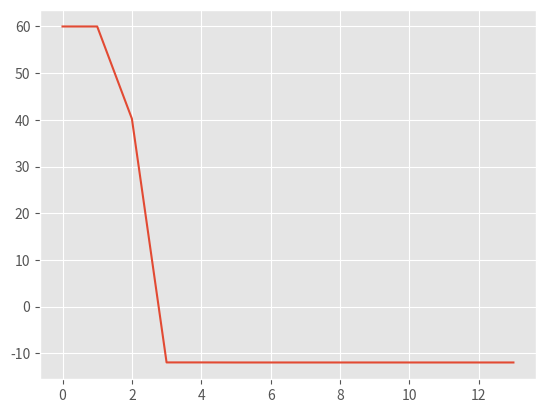

The script that saved this image:
#粒子群优化算法自己实现
#目标函数min x**2+y**2+2*x+2*y-10
#-*- coding:utf-8 -*-

import numpy as np
import random
import matplotlib.pyplot as plt

plt.style.use('ggplot')
#可调参数
n = 100  #初始粒子的数目
c1 = 2 #粒子自身学习因子
c2 = 2 #粒子全局学习因子
N = 500 #迭代次数
e = 0.00001 #精度

x_lim = [-100,100]
y_lim = [-100,100]

x = np.linspace(x_lim[0],x_lim[1],int(np.sqrt(n)))
y = np.linspace(y_lim[0],y_lim[1],int(np.sqrt(n)))
x_tem,y_tem= np.meshgrid(x,y)
x_ = np.array(x_tem).reshape(n)
y_ = np.array(y_tem).reshape(n)
points = [[i,j] for i,j in zip(x_,y_)]

def fun(x,y):
    return x**2+y**2+2*x+2*y-10

v =[[0,0]]*n   #初始化速度
p = points     #粒子自身的最优位置
pg = [1,2]    #全局最优位置
min_ = fun(5,5)   #初始化目标
p_z = [fun(i, j) for i, j in points]  #初始每个粒子所处位置的情况
min_result = []

for m in range(N):
    min_result.append(min_)
    #更新pg
    for i,j in points:
        if(fun(i,j)<min_):
            min_ = fun(i,j)
            pg = [i,j]

    #遍历每个粒子
    for num in range(n):
        for i,w in enumerate(points[num]):
            random.seed()
            k1 = np.random.rand()
            k2 = np.random.rand()
            v[num][i] = v[num][i] + c1*k1*(p[num][i]-w) + c2*k2*(pg[i]-w) #更新速度

            #限制速度范围
            if(v[num][i]>5):
                v[num][i] = 5
            elif(v[num][i]<-5):
                v[num][i]=-5

            points[num][i] = points[num][i]+v[num][i]  #更新位置
            #限制位置
            if(points[num][i]>10):
                points[num][i] = 10
            elif(points[num][i]<-10):
                points[num][i] = -10

        #更新粒子自身位置
        tem = fun(points[num][0],points[num][1])
        if(tem<p_z[num]):
            p[num] = points[num]

    if(m>10):  #在进行10次迭代后进行判断，若满足要求了，就结束迭代
        if ((min_result[-9] - min_result[-1]) < e):
            break

print(min_)   #-11.9871503624 很接近最小值-12了
plt.plot(min_result)
plt.show()

